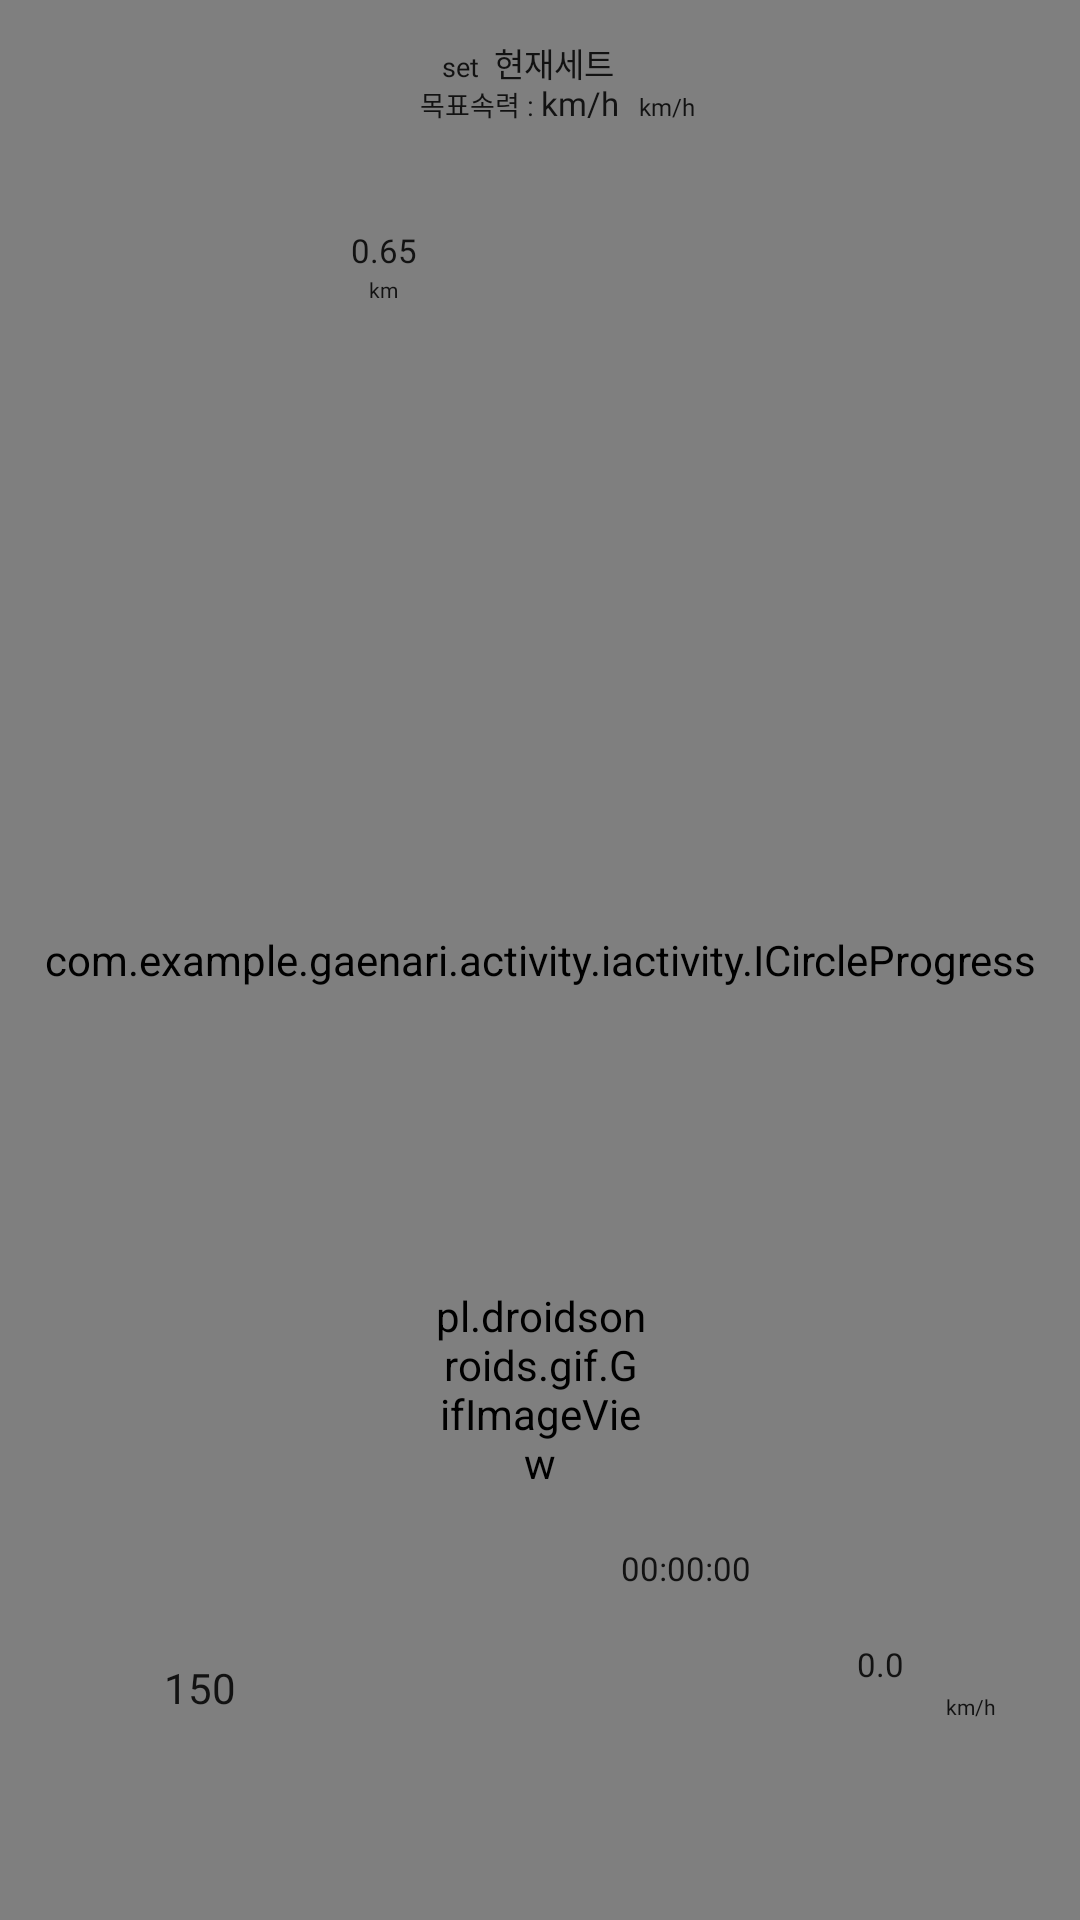

Reconstruct the res/layout file that produces this screen, plus the resources it refers to.
<!-- AndroidManifest.xml: application theme Theme.Sibal -->
<!-- res/layout/fragment_ifirst.xml -->
<?xml version="1.0" encoding="utf-8"?>
<androidx.constraintlayout.widget.ConstraintLayout xmlns:android="http://schemas.android.com/apk/res/android"
    xmlns:app="http://schemas.android.com/apk/res-auto"
    xmlns:tools="http://schemas.android.com/tools"
    android:layout_width="match_parent"
    android:layout_height="match_parent"
    android:background="@drawable/interback121">

    <com.example.gaenari.activity.iactivity.ICircleProgress
        android:id="@+id/circleProgress"
        android:layout_width="match_parent"
        android:layout_height="match_parent"
        app:layout_constraintBottom_toBottomOf="parent"
        app:layout_constraintEnd_toEndOf="parent"
        app:layout_constraintStart_toStartOf="parent"
        app:layout_constraintTop_toTopOf="parent" />

    

    <TextView
        android:id="@+id/textView2"
        android:layout_width="wrap_content"
        android:layout_height="wrap_content"
        android:layout_marginTop="16dp"
        android:fontFamily="@font/thejamsil_medium"
        android:text="set"
        android:textColor="@color/black"
        android:textSize="9sp"
        app:layout_constraintEnd_toEndOf="parent"
        app:layout_constraintHorizontal_bias="0.424"
        app:layout_constraintStart_toStartOf="parent"
        app:layout_constraintTop_toTopOf="parent" />

    <TextView
        android:id="@+id/setname"
        android:layout_width="wrap_content"
        android:layout_height="wrap_content"
        android:fontFamily="@font/thejamsil_medium"
        android:text="현재세트"
        android:textColor="@color/black"
        android:textSize="11sp"
        app:layout_constraintBaseline_toBaselineOf="@+id/textView2"
        app:layout_constraintEnd_toEndOf="parent"
        app:layout_constraintHorizontal_bias="0.031"
        app:layout_constraintStart_toEndOf="@+id/textView2" />

    <pl.droidsonroids.gif.GifImageView
        android:id="@+id/gifImageView"
        android:layout_width="70dp"
        android:layout_height="70dp"
        android:scaleType="centerCrop"
        android:src="@raw/doghome"
        app:layout_constraintBottom_toBottomOf="parent"
        app:layout_constraintEnd_toEndOf="parent"
        app:layout_constraintStart_toStartOf="parent"
        app:layout_constraintTop_toTopOf="parent"
        app:layout_constraintVertical_bias="0.751" />

    


    <androidx.recyclerview.widget.RecyclerView
        android:id="@+id/rvIntervals"
        android:layout_width="wrap_content"
        android:layout_height="wrap_content"
        android:layout_marginTop="40dp"
        android:orientation="horizontal"
        app:layoutManager="androidx.recyclerview.widget.LinearLayoutManager"
        app:layout_constraintEnd_toEndOf="parent"
        app:layout_constraintStart_toStartOf="parent"
        app:layout_constraintTop_toTopOf="parent" />

    <TextView
        android:id="@+id/달린거리"
        android:layout_width="wrap_content"
        android:layout_height="wrap_content"
        android:layout_marginTop="76dp"
        android:fontFamily="@font/thejamsil_medium"
        android:text="0.65"
        android:textColor="@color/black"
        android:textSize="11sp"
        app:layout_constraintEnd_toStartOf="@+id/guideline4"
        app:layout_constraintHorizontal_bias="0.5"
        app:layout_constraintStart_toStartOf="@+id/guideline24"
        app:layout_constraintTop_toTopOf="parent" />

    <TextView
        android:layout_width="wrap_content"
        android:layout_height="wrap_content"
        android:layout_marginTop="1dp"
        android:fontFamily="@font/thejamsil_medium"
        android:text="km"
        android:textColor="@color/black"
        android:textSize="7sp"
        app:layout_constraintEnd_toStartOf="@+id/guideline4"
        app:layout_constraintHorizontal_bias="0.5"
        app:layout_constraintStart_toStartOf="@+id/guideline24"
        app:layout_constraintTop_toBottomOf="@+id/달린거리" />

    <TextView
        android:id="@+id/달린시간"
        android:layout_width="wrap_content"
        android:layout_height="wrap_content"
        android:layout_marginBottom="110dp"
        android:fontFamily="@font/thejamsil_medium"
        android:text="00:00:00"
        android:textColor="@color/black"
        android:textSize="11sp"
        app:layout_constraintBottom_toBottomOf="parent"
        app:layout_constraintEnd_toStartOf="@+id/guideline21"
        app:layout_constraintHorizontal_bias="0.5"
        app:layout_constraintStart_toStartOf="@+id/guideline4" />

    <TextView
        android:id="@+id/속력"
        android:layout_width="wrap_content"
        android:layout_height="wrap_content"
        android:layout_marginBottom="78dp"
        android:fontFamily="@font/thejamsil_medium"
        android:text="0.0"
        android:textColor="@color/black"
        android:textSize="11sp"
        app:layout_constraintBottom_toBottomOf="parent"
        app:layout_constraintEnd_toEndOf="parent"
        app:layout_constraintHorizontal_bias="0.5"
        app:layout_constraintStart_toStartOf="@+id/guideline22" />

    <TextView
        android:id="@+id/textView4"
        android:layout_width="wrap_content"
        android:layout_height="wrap_content"
        android:layout_marginTop="28dp"
        android:fontFamily="@font/thejamsil_medium"
        android:text="목표속력 : "
        android:textColor="@color/black"
        android:textSize="9sp"
        app:layout_constraintEnd_toStartOf="@+id/목표속력"
        app:layout_constraintHorizontal_bias="1.0"
        app:layout_constraintStart_toStartOf="@+id/guideline24"
        app:layout_constraintTop_toTopOf="parent" />

    <TextView
        android:id="@+id/목표속력"
        android:layout_width="wrap_content"
        android:layout_height="wrap_content"
        android:layout_marginStart="4dp"
        android:fontFamily="@font/thejamsil_medium"
        android:text="km/h"
        android:textColor="@color/black"
        android:textSize="11sp"
        app:layout_constraintBaseline_toBaselineOf="@+id/textView4"
        app:layout_constraintEnd_toStartOf="@+id/guideline21"
        app:layout_constraintHorizontal_bias="0.586"
        app:layout_constraintStart_toStartOf="@+id/guideline24" />

    <TextView
        android:layout_width="wrap_content"
        android:layout_height="wrap_content"
        android:fontFamily="@font/thejamsil_medium"
        android:text="km/h"
        android:textColor="@color/black"
        android:textSize="8sp"
        app:layout_constraintBaseline_toBaselineOf="@+id/목표속력"
        app:layout_constraintEnd_toEndOf="parent"
        app:layout_constraintHorizontal_bias="0.05"
        app:layout_constraintStart_toEndOf="@+id/목표속력" />

    <TextView
        android:layout_width="wrap_content"
        android:layout_height="wrap_content"
        android:layout_marginTop="2dp"
        android:layout_marginEnd="28dp"
        android:fontFamily="@font/thejamsil_medium"
        android:text="km/h"
        android:textColor="@color/black"
        android:textSize="7sp"
        app:layout_constraintEnd_toEndOf="parent"
        app:layout_constraintHorizontal_bias="1"
        app:layout_constraintStart_toStartOf="@+id/guideline22"
        app:layout_constraintTop_toBottomOf="@+id/속력" />

    <TextView
        android:id="@+id/심박수"
        android:layout_width="wrap_content"
        android:layout_height="wrap_content"
        android:layout_marginBottom="68dp"
        android:fontFamily="@font/thejamsil_medium"
        android:text="150"
        android:textColor="@color/black"
        android:textSize="14sp"
        app:layout_constraintBottom_toBottomOf="parent"
        app:layout_constraintEnd_toStartOf="@+id/guideline23"
        app:layout_constraintHorizontal_bias="0.5"
        app:layout_constraintStart_toStartOf="parent" />

    <androidx.constraintlayout.widget.Guideline
        android:id="@+id/guideline4"
        android:layout_width="wrap_content"
        android:layout_height="wrap_content"
        android:orientation="vertical"
        app:layout_constraintGuide_percent="0.50" />

    <androidx.constraintlayout.widget.Guideline
        android:id="@+id/guideline21"
        android:layout_width="wrap_content"
        android:layout_height="wrap_content"
        android:orientation="vertical"
        app:layout_constraintGuide_percent="0.77" />

    <androidx.constraintlayout.widget.Guideline
        android:id="@+id/guideline22"
        android:layout_width="wrap_content"
        android:layout_height="wrap_content"
        android:orientation="vertical"
        app:layout_constraintGuide_percent="0.63" />

    <androidx.constraintlayout.widget.Guideline
        android:id="@+id/guideline23"
        android:layout_width="wrap_content"
        android:layout_height="wrap_content"
        android:orientation="vertical"
        app:layout_constraintGuide_percent="0.37" />

    <androidx.constraintlayout.widget.Guideline
        android:id="@+id/guideline24"
        android:layout_width="wrap_content"
        android:layout_height="wrap_content"
        android:orientation="vertical"
        app:layout_constraintGuide_percent="0.21" />

</androidx.constraintlayout.widget.ConstraintLayout>
<!-- resources referenced by this layout -->
<resources>
  <color name="black">#121212</color>
  <!-- drawable interback121: png bitmap (drawable, 23561 bytes) -->
  <style name="Theme.Sibal" parent="Theme.AppCompat.Light.NoActionBar">
          
          <item name="android:scrollbarThumbVertical">@drawable/custom_scrollbar_thumb</item>  
      </style>
  <!-- drawable custom_scrollbar_thumb (drawable) -->
  <?xml version="1.0" encoding="utf-8"?>
  <shape xmlns:android="http://schemas.android.com/apk/res/android">
      <solid android:color="#FF5722" />  
      <corners android:radius="8dp" />  
      <size android:width="10dp" android:height="40dp" />  
  </shape>
</resources>
